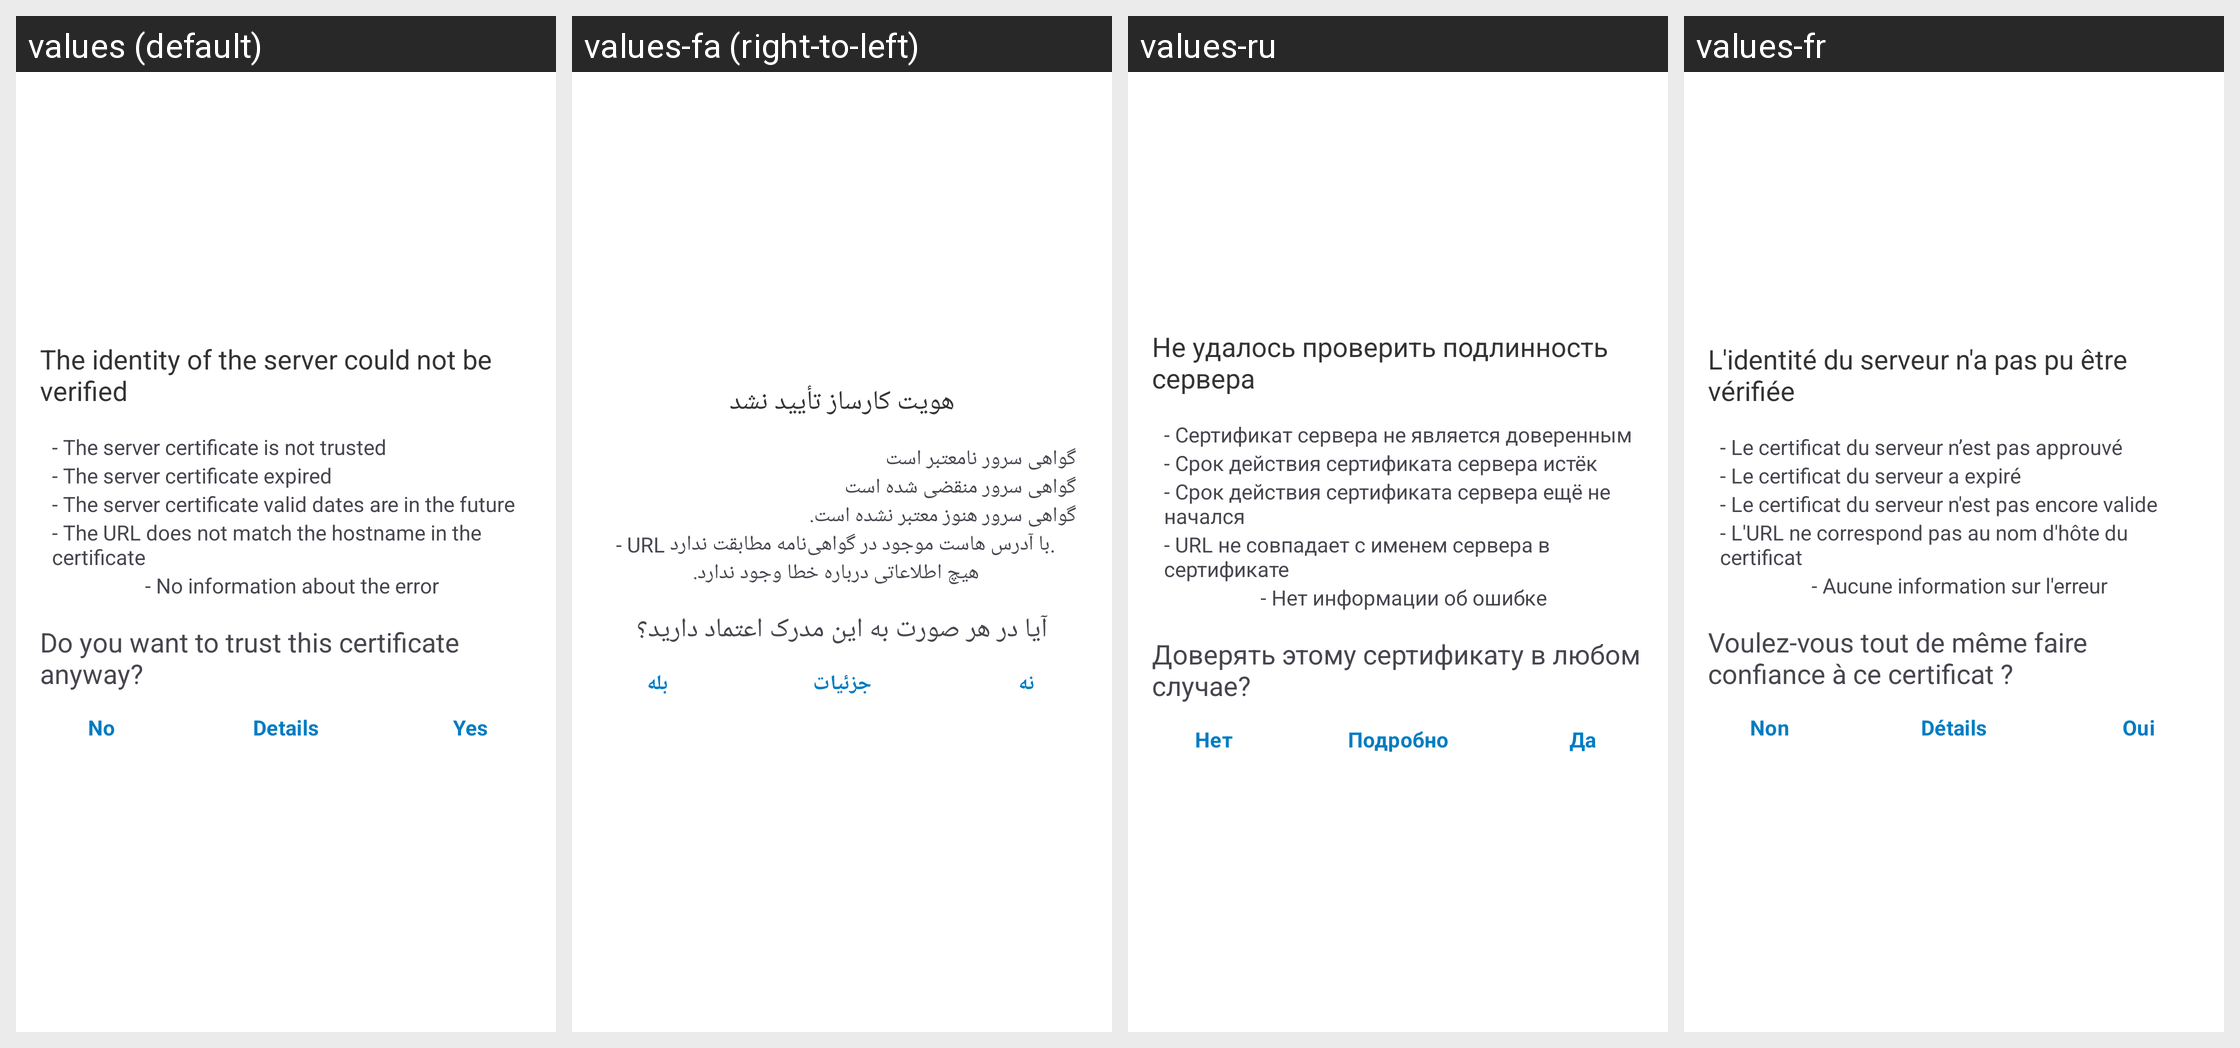

Here is an Android app screen in its default locale and in the app's own translations. Write out the translated-string differences for the strings that appear on this screen.
Android screen res/layout/ssl_untrusted_cert_layout.xml rendered under 4 locales, left to right: values (default), values-fa (right-to-left), values-ru, values-fr. Device: Nexus 5 (rendered at 1080×1920; each locale shown at half size, 540×960, under a caption strip naming it); theme Theme.ownCloud.Toolbar.
Other locales in the repository, not shown: values-ar, values-ast, values-bg-rBG, values-br, values-ca, values-cs-rCZ, values-da, values-de, values-de-rDE, values-el, values-eo, values-es, values-es-rAR, values-es-rCL, values-es-rCO, values-es-rCR, values-es-rDO, values-es-rEC, values-es-rGT, values-es-rHN, values-es-rMX, values-es-rNI, values-es-rPA, values-es-rPE, values-es-rPY, values-es-rSV, values-es-rUY, values-et-rEE, values-eu, values-fi-rFI, values-ga, values-gd, values-gl, values-hr, values-hu-rHU, values-in, values-is, values-it, values-iw, values-ja-rJP, values-ka, values-ka-rGE, values-kab, values-ko, values-lo, values-lt-rLT, values-lv, values-mk, values-nb-rNO, values-nl, values-pl, values-pt-rBR, values-pt-rPT, values-ro, values-sc, values-sk-rSK, values-sl, values-sq, values-sr, values-sr-rSP, values-sv, values-sw, values-th-rTH, values-tk, values-tr, values-ug, values-uk, values-vi, values-zh-rCN, values-zh-rHK, values-zh-rTW.
Strings drawn on this screen, with the default value and each locale's value (text and hints the layout hard-codes, and strings that could not be matched under every locale, appear in the picture but are not listed):

ssl_validator_header
  values: The identity of the server could not be verified
  values-fa: هویت کارساز تأیید نشد
  values-ru: Не удалось проверить подлинность сервера
  values-fr: L'identité du serveur n'a pas pu être vérifiée

ssl_validator_reason_cert_not_trusted
  values: - The server certificate is not trusted
  values-fa: گواهی سرور نامعتبر است
  values-ru: - Сертификат сервера не является доверенным
  values-fr: - Le certificat du serveur n’est pas approuvé

ssl_validator_reason_cert_expired
  values: - The server certificate expired
  values-fa: گواهی سرور منقضی شده است
  values-ru: - Срок действия сертификата сервера истёк
  values-fr: - Le certificat du serveur a expiré

ssl_validator_reason_cert_not_yet_valid
  values: - The server certificate valid dates are in the future
  values-fa: گواهی سرور هنوز معتبر نشده است.
  values-ru: - Срок действия сертификата сервера ещё не начался
  values-fr: - Le certificat du serveur n'est pas encore valide

ssl_validator_reason_hostname_not_verified
  values: - The URL does not match the hostname in the certificate
  values-fa: - URL با آدرس هاست موجود در گواهی‌نامه مطابقت ندارد.
  values-ru: - URL не совпадает с именем сервера в сертификате
  values-fr: - L'URL ne correspond pas au nom d'hôte du certificat

ssl_validator_no_info_about_error
  values: - No information about the error
  values-fa: هیچ اطلاعاتی درباره خطا وجود ندارد.
  values-ru: - Нет информации об ошибке
  values-fr: - Aucune information sur l'erreur

ssl_validator_question
  values: Do you want to trust this certificate anyway?
  values-fa: آیا در هر صورت به این مدرک اعتماد دارید؟
  values-ru: Доверять этому сертификату в любом случае?
  values-fr: Voulez-vous tout de même faire confiance à ce certificat ?

common_no
  values: No
  values-fa: نه
  values-ru: Нет
  values-fr: Non

ssl_validator_btn_details_see
  values: Details
  values-fa: جزئیات
  values-ru: Подробно
  values-fr: Détails

common_yes
  values: Yes
  values-fa: بله
  values-ru: Да
  values-fr: Oui
